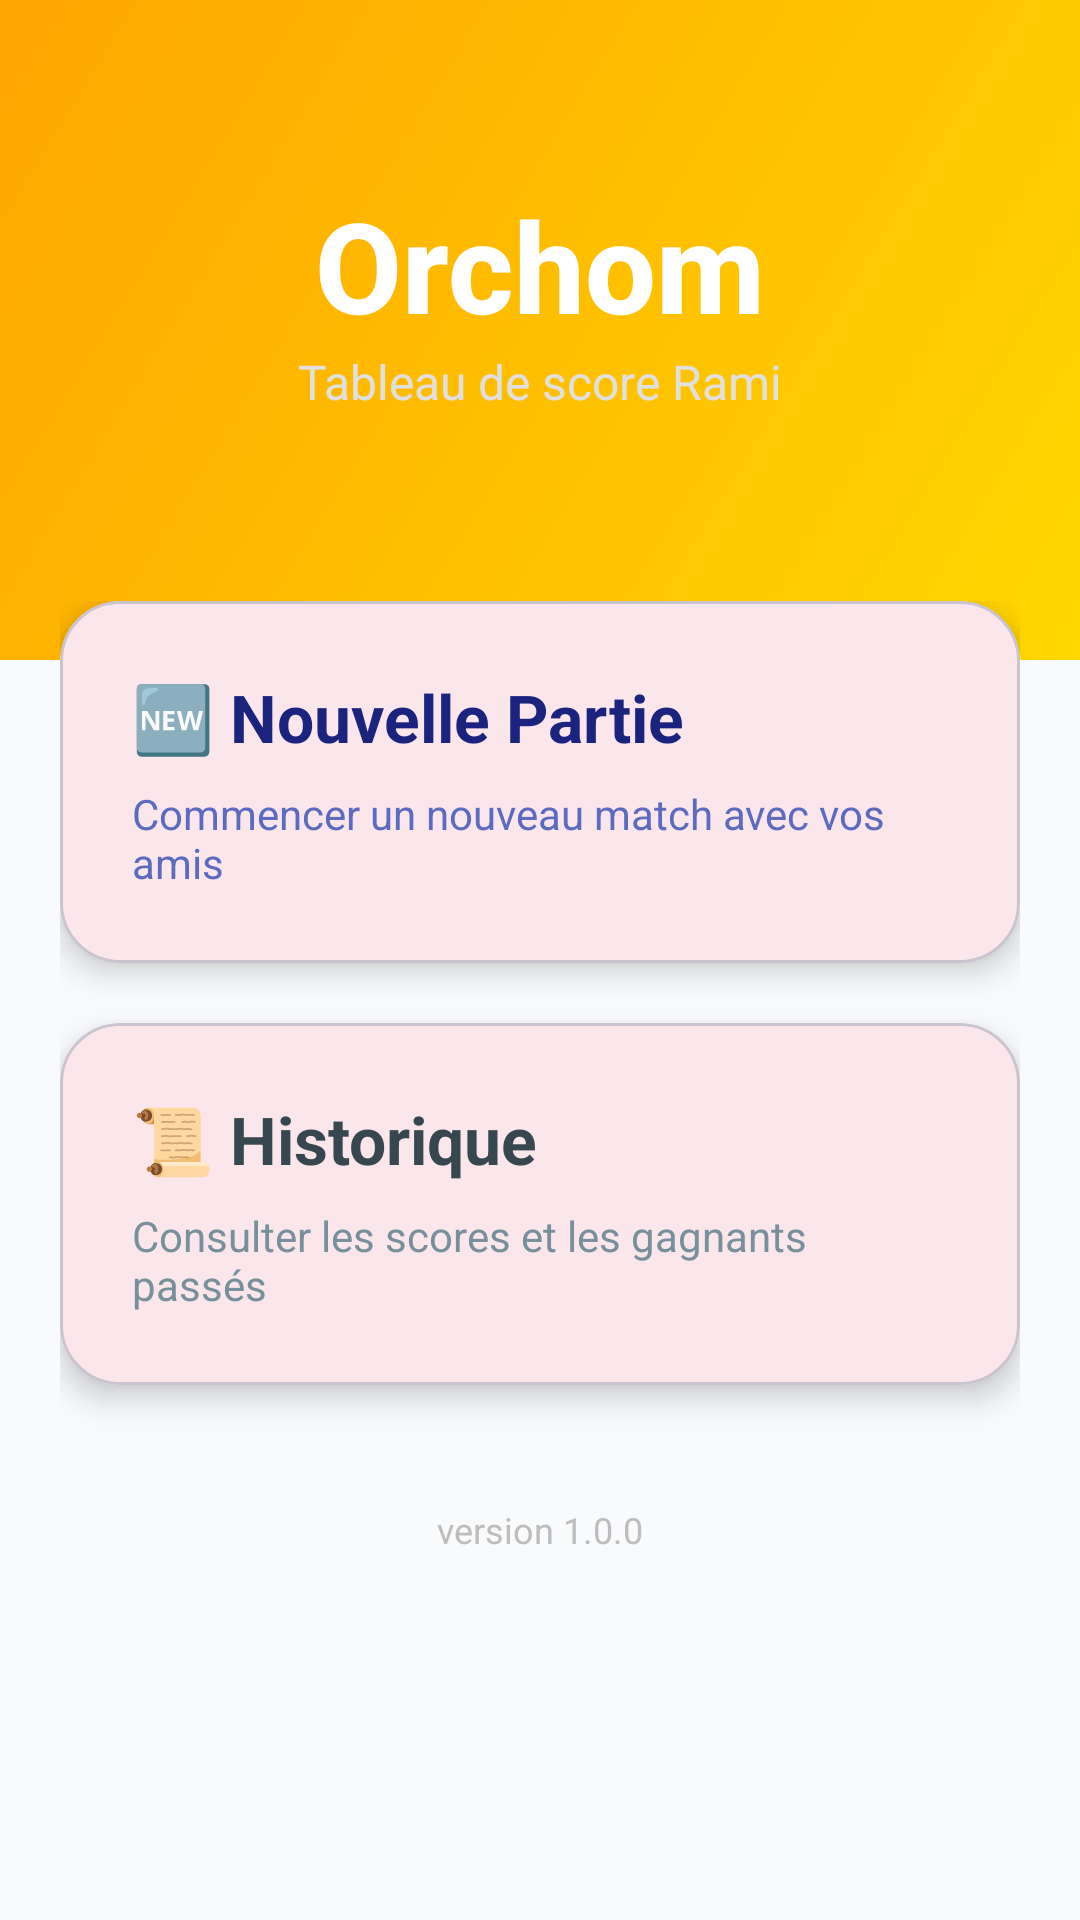

Layout XML and referenced resources for this Android screen:
<!-- AndroidManifest.xml: activity theme Theme.Orchom -->
<!-- res/layout/activity_home.xml -->
<?xml version="1.0" encoding="utf-8"?>
<androidx.constraintlayout.widget.ConstraintLayout xmlns:android="http://schemas.android.com/apk/res/android"
    xmlns:app="http://schemas.android.com/apk/res-auto"
    xmlns:tools="http://schemas.android.com/tools"
    android:layout_width="match_parent"
    android:layout_height="match_parent"
    android:background="@drawable/background_gradient"
    tools:context=".HomeActivity">

    <View
        android:id="@+id/headerView"
        android:layout_width="match_parent"
        android:layout_height="220dp"
        android:background="@drawable/header_gradient"
        app:layout_constraintTop_toTopOf="parent" />

    <TextView
        android:id="@+id/appTitle"
        android:layout_width="wrap_content"
        android:layout_height="wrap_content"
        android:layout_marginTop="60dp"
        android:text="Orchom"
        android:textColor="#FFFFFF"
        android:textSize="42sp"
        android:textStyle="bold"
        android:fontFamily="sans-serif-medium"
        app:layout_constraintEnd_toEndOf="parent"
        app:layout_constraintStart_toStartOf="parent"
        app:layout_constraintTop_toTopOf="parent" />

    <TextView
        android:id="@+id/appSubtitle"
        android:layout_width="wrap_content"
        android:layout_height="wrap_content"
        android:text="Tableau de score Rami"
        android:textColor="#E0E0E0"
        android:textSize="16sp"
        app:layout_constraintEnd_toEndOf="parent"
        app:layout_constraintStart_toStartOf="parent"
        app:layout_constraintTop_toBottomOf="@id/appTitle" />

    <androidx.core.widget.NestedScrollView
        android:layout_width="match_parent"
        android:layout_height="0dp"
        android:layout_marginTop="-40dp"
        app:layout_constraintBottom_toBottomOf="parent"
        app:layout_constraintTop_toBottomOf="@id/headerView">

        <LinearLayout
            android:layout_width="match_parent"
            android:layout_height="wrap_content"
            android:orientation="vertical"
            android:padding="20dp">

            
            <com.google.android.material.card.MaterialCardView
                android:id="@+id/resumeCard"
                android:layout_width="match_parent"
                android:layout_height="wrap_content"
                android:layout_marginBottom="20dp"
                android:visibility="gone"
                app:cardCornerRadius="20dp"
                app:cardElevation="8dp"
                app:strokeColor="#4CAF50"
                app:strokeWidth="2dp">

                <LinearLayout
                    android:layout_width="match_parent"
                    android:layout_height="wrap_content"
                    android:gravity="center_vertical"
                    android:orientation="horizontal"
                    android:padding="20dp">

                    <TextView
                        android:layout_width="0dp"
                        android:layout_height="wrap_content"
                        android:layout_weight="1"
                        android:text="🎮 Continuer la partie"
                        android:textColor="#2E7D32"
                        android:textSize="20sp"
                        android:textStyle="bold" />

                    <ImageView
                        android:layout_width="24dp"
                        android:layout_height="24dp"
                        android:src="@android:drawable/ic_media_play"
                        app:tint="#4CAF50" />
                </LinearLayout>
            </com.google.android.material.card.MaterialCardView>

            
            <com.google.android.material.card.MaterialCardView
                android:id="@+id/newGameCard"
                android:layout_width="match_parent"
                android:layout_height="wrap_content"
                android:layout_marginBottom="20dp"
                app:cardCornerRadius="20dp"
                app:cardElevation="6dp">

                <LinearLayout
                    android:layout_width="match_parent"
                    android:layout_height="wrap_content"
                    android:orientation="vertical"
                    android:padding="24dp">

                    <TextView
                        android:layout_width="wrap_content"
                        android:layout_height="wrap_content"
                        android:text="🆕 Nouvelle Partie"
                        android:textColor="#1A237E"
                        android:textSize="22sp"
                        android:textStyle="bold" />

                    <TextView
                        android:layout_width="wrap_content"
                        android:layout_height="wrap_content"
                        android:layout_marginTop="8dp"
                        android:text="Commencer un nouveau match avec vos amis"
                        android:textColor="#5C6BC0"
                        android:textSize="14sp" />

                </LinearLayout>
            </com.google.android.material.card.MaterialCardView>

            
            <com.google.android.material.card.MaterialCardView
                android:id="@+id/historyCard"
                android:layout_width="match_parent"
                android:layout_height="wrap_content"
                android:layout_marginBottom="20dp"
                app:cardCornerRadius="20dp"
                app:cardElevation="6dp">

                <LinearLayout
                    android:layout_width="match_parent"
                    android:layout_height="wrap_content"
                    android:orientation="vertical"
                    android:padding="24dp">

                    <TextView
                        android:layout_width="wrap_content"
                        android:layout_height="wrap_content"
                        android:text="📜 Historique"
                        android:textColor="#37474F"
                        android:textSize="22sp"
                        android:textStyle="bold" />

                    <TextView
                        android:layout_width="wrap_content"
                        android:layout_height="wrap_content"
                        android:layout_marginTop="8dp"
                        android:text="Consulter les scores et les gagnants passés"
                        android:textColor="#78909C"
                        android:textSize="14sp" />

                </LinearLayout>
            </com.google.android.material.card.MaterialCardView>

            
            <TextView
                android:layout_width="wrap_content"
                android:layout_height="wrap_content"
                android:layout_gravity="center"
                android:layout_marginTop="20dp"
                android:text="version 1.0.0"
                android:textColor="#BDBDBD"
                android:textSize="12sp" />

        </LinearLayout>
    </androidx.core.widget.NestedScrollView>

</androidx.constraintlayout.widget.ConstraintLayout>
<!-- resources referenced by this layout -->
<resources>
  <!-- drawable header_gradient (drawable) -->
  <?xml version="1.0" encoding="utf-8"?>
  <shape xmlns:android="http://schemas.android.com/apk/res/android"
      android:shape="rectangle">
  
      <gradient
          android:type="linear"
          android:angle="135"
          android:startColor="#FFD700"
          android:endColor="#FFA500" />
  
  </shape>
  <style name="Theme.Orchom" parent="Theme.Material3.Light.NoActionBar">
          <item name="colorPrimary">@color/primary</item>
          <item name="colorOnPrimary">@color/on_primary</item>
          <item name="colorSecondary">@color/primary_light</item>
          <item name="colorOnSecondary">@color/white</item>
          <item name="colorError">@color/danger</item>
          <item name="colorOnError">@color/white</item>
          <item name="android:colorBackground">@color/background_light</item>
          <item name="colorOnBackground">@color/text_main_light</item>
          <item name="colorSurface">@color/surface_light</item>
          <item name="colorOnSurface">@color/text_main_light</item>
          <item name="android:statusBarColor">@color/background_light</item>
          <item name="android:windowLightStatusBar">true</item>
          <item name="android:navigationBarColor">@color/background_light</item>
      </style>
  <color name="primary">#E11D48</color>
  <color name="on_primary">#FFFFFF</color>
  <color name="primary_light">#FB7185</color>
  <color name="white">#FFFFFF</color>
  <color name="danger">#EF4444</color>
  <color name="background_light">#F8FAFC</color>
  <color name="text_main_light">#0F172A</color>
  <color name="surface_light">#FFFFFF</color>
</resources>
